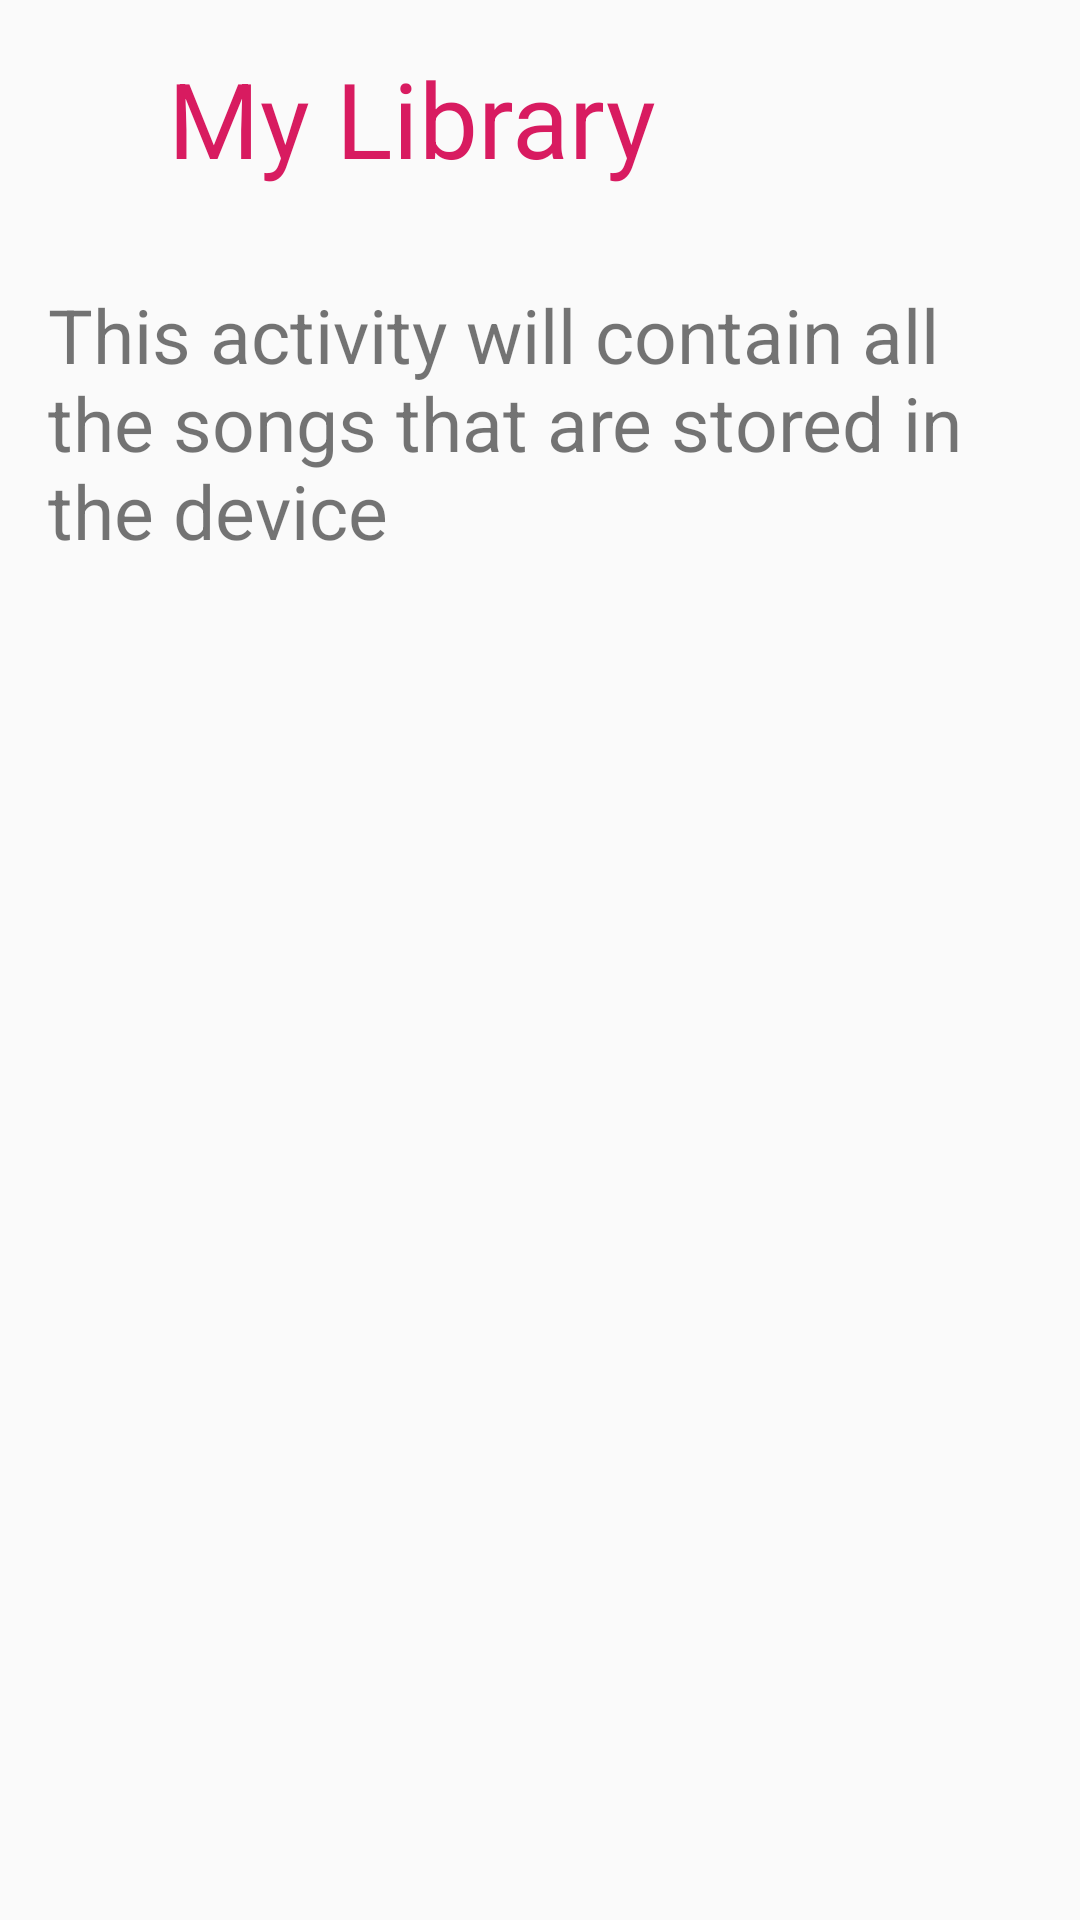

Reconstruct the res/layout file that produces this screen, plus the resources it refers to.
<!-- AndroidManifest.xml: application theme AppTheme -->
<!-- res/layout/activity_my_library.xml -->
<?xml version="1.0" encoding="utf-8"?>
<LinearLayout xmlns:android="http://schemas.android.com/apk/res/android"
    xmlns:app="http://schemas.android.com/apk/res-auto"
    xmlns:tools="http://schemas.android.com/tools"
    android:layout_width="match_parent"
    android:layout_height="match_parent"
    android:orientation="vertical"
    tools:context="com.example.android.mediaplayer.MyLibrary">

    <LinearLayout
        android:layout_width="match_parent"
        android:layout_height="wrap_content"
        android:orientation="horizontal">

        <ImageView
            android:layout_marginTop="20dp"
            android:id="@+id/myLibraryBackButton"
            android:layout_width="40dp"
            android:layout_height="40dp"
            android:src="@drawable/back_arrow" />

        <TextView
            android:layout_width="wrap_content"
            android:layout_height="wrap_content"
            android:text="My Library"
            android:padding="16dp"
            android:textSize="35sp"
            android:textColor="#D81B60"/>

    </LinearLayout>

    <TextView
        android:layout_width="wrap_content"
        android:layout_height="wrap_content"
        android:textSize="25sp"
        android:text="@string/my_library_description"
        android:padding="16dp"/>

</LinearLayout>
<!-- resources referenced by this layout -->
<resources>
  <string name="my_library_description">This activity will contain all the songs that are stored in the device</string>
  <style name="AppTheme" parent="Theme.AppCompat.Light.DarkActionBar">
          
          <item name="colorPrimary">#E91E63</item>
          <item name="colorPrimaryDark">#C2185B</item>
          <item name="colorAccent">#D81B60</item>
      </style>
</resources>
